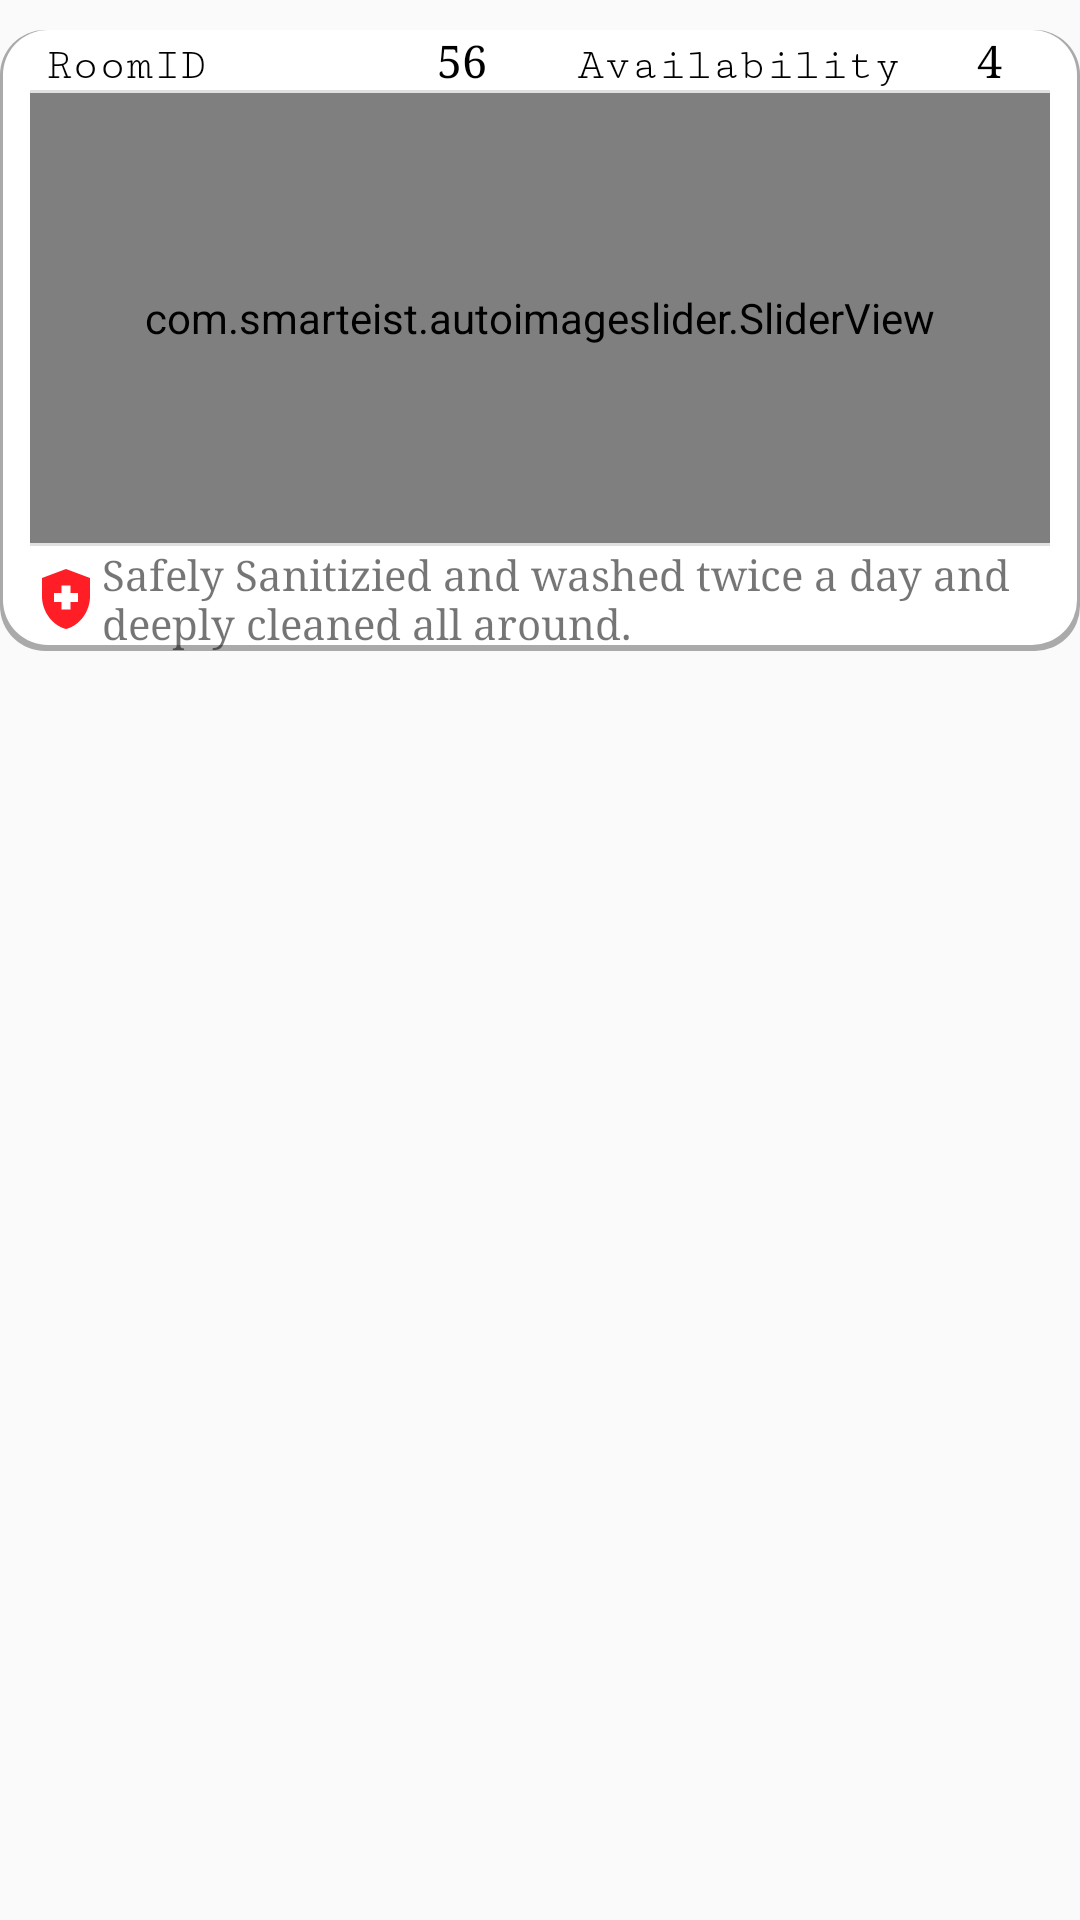

Write the Android layout XML for this screen, with the resource values it uses.
<!-- AndroidManifest.xml: application theme AppTheme -->
<!-- res/layout/roomrecyclerviewlayout.xml -->
<?xml version="1.0" encoding="utf-8"?>
<RelativeLayout
    xmlns:android="http://schemas.android.com/apk/res/android"
    xmlns:app="http://schemas.android.com/apk/res-auto"
    xmlns:tools="http://schemas.android.com/tools"
    android:layout_width="match_parent"
    android:layout_height="wrap_content"
    android:paddingBottom="12dp"

    android:orientation="vertical"
    android:paddingTop="10dp">
    <LinearLayout
        android:layout_width="match_parent"
        android:layout_height="wrap_content"
        android:orientation="vertical"
        android:paddingLeft="10dp"
        android:paddingRight="10dp"
        android:background="@drawable/backgroundshadow">
        <LinearLayout
            android:layout_width="match_parent"
            android:layout_height="wrap_content"
            android:weightSum="4"
            android:id="@+id/io"
            android:paddingLeft="5dp"
            android:paddingRight="5dp"

            android:orientation="horizontal">


            <TextView

                android:layout_width="wrap_content"
                android:layout_height="wrap_content"
                android:fontFamily="serif-monospace"
                android:text="RoomID "
                android:ems="8"
                android:textColor="@color/colorBlack"
                android:textSize="15dp"
                app:layout_constraintBottom_toBottomOf="parent"
                app:layout_constraintEnd_toEndOf="parent"
                app:layout_constraintHorizontal_bias="0.149"
                app:layout_constraintStart_toStartOf="parent"
                app:layout_constraintTop_toTopOf="parent"
                app:layout_constraintVertical_bias="0.044" />
            <TextView
                android:layout_width="wrap_content"
                android:layout_height="wrap_content"
                android:text="56"
                android:id="@+id/idtextviewroomid"
                android:textColor="@color/colorBlack"
                android:textSize="15dp"
                android:fontFamily="serif"></TextView>

            <TextView

                android:layout_width="wrap_content"
                android:layout_height="wrap_content"
                android:fontFamily="serif-monospace"
                android:text="Availability "
                android:textColor="@color/colorBlack"
                android:textSize="15dp"
                android:ems="10"
                android:paddingLeft="30dp"
                app:layout_constraintBottom_toBottomOf="parent"
                app:layout_constraintEnd_toEndOf="parent"
                app:layout_constraintHorizontal_bias="0.84"
                app:layout_constraintStart_toEndOf="@+id/textView8"
                app:layout_constraintTop_toTopOf="parent"
                app:layout_constraintVertical_bias="0.044" />

            <TextView
                android:layout_width="wrap_content"
                android:layout_height="wrap_content"
                android:text="4"
                android:id="@+id/idtextViewavailability"
                android:ems="2"
                android:textSize="15dp"
                android:textColor="@color/colorBlack"
                android:fontFamily="serif"></TextView>

        </LinearLayout>

        <View
            android:id="@+id/divider2"
            android:layout_width="match_parent"
            android:layout_height="1dp"
            android:layout_below="@+id/io"
            android:background="?android:attr/listDivider"
            android:paddingTop="15dp" />

        <com.smarteist.autoimageslider.SliderView
            android:layout_width="match_parent"
            android:id="@+id/slider"
            android:layout_height="150dp"
            android:layout_centerInParent="true"
            app:sliderAnimationDuration="600"
            app:sliderAutoCycleDirection="back_and_forth"
            app:sliderIndicatorAnimationDuration="600"
            app:sliderIndicatorEnabled="true"
            app:sliderIndicatorGravity="center_horizontal|bottom"
            app:sliderIndicatorMargin="15dp"
            app:sliderIndicatorOrientation="horizontal"
            app:sliderIndicatorPadding="3dp"
            app:sliderIndicatorRadius="2dp"
            app:sliderIndicatorSelectedColor="#5A5A5A"
            app:sliderIndicatorUnselectedColor="#FFF"
            app:sliderScrollTimeInSec="1"

            ></com.smarteist.autoimageslider.SliderView>

        <View
            android:id="@+id/divider3"
            android:layout_width="match_parent"
            android:layout_height="1dp"
            android:layout_below="@+id/idroomimage"
            android:background="?android:attr/listDivider"
            android:paddingTop="15dp" />


        <LinearLayout
            android:layout_width="match_parent"
            android:layout_height="wrap_content"
            android:weightSum="4"
            android:id="@+id/io1"
            android:layout_below="@+id/idroomimage"

            android:orientation="horizontal">
            <ImageView
                android:layout_width="wrap_content"
                android:layout_height="match_parent"
                android:src="@drawable/ic_baseline_health_and_safety_24"
                ></ImageView>


            <TextView

                android:layout_width="match_parent"
                android:layout_height="wrap_content"
                android:fontFamily="serif"
                android:text="Safely Sanitizied and washed twice a day and deeply cleaned all around. "
                android:ems="8"
                app:layout_constraintBottom_toBottomOf="parent"
                app:layout_constraintEnd_toEndOf="parent"
                app:layout_constraintHorizontal_bias="0.149"
                app:layout_constraintStart_toStartOf="parent"
                app:layout_constraintTop_toTopOf="parent"
                app:layout_constraintVertical_bias="0.044" />


        </LinearLayout>

    </LinearLayout>

</RelativeLayout>
<!-- resources referenced by this layout -->
<resources>
  <color name="colorBlack">#000000</color>
  <!-- drawable backgroundshadow (drawable) -->
  <?xml version="1.0" encoding="utf-8"?>
  <layer-list xmlns:android="http://schemas.android.com/apk/res/android">
      <item  >
          <shape
              android:shape="rectangle">
              <solid android:color="@android:color/darker_gray" />
              <corners android:radius="15dp"/>
          </shape>
      </item>
      <item android:right="1dp" android:left="1dp" android:bottom="2dp">
          <shape
              android:shape="rectangle">
              <solid android:color="@color/colorWhite"/>
              <corners android:radius="15dp" />
          </shape>
      </item>
  </layer-list>
  <!-- drawable ic_baseline_health_and_safety_24 (drawable) -->
  <vector android:height="24dp" android:tint="#FF1E25"
      android:viewportHeight="24" android:viewportWidth="24"
      android:width="24dp" xmlns:android="http://schemas.android.com/apk/res/android">
      <path android:fillColor="@android:color/white" android:pathData="M10.5,13H8v-3h2.5V7.5h3V10H16v3h-2.5v2.5h-3V13zM12,2L4,5v6.09c0,5.05 3.41,9.76 8,10.91c4.59,-1.15 8,-5.86 8,-10.91V5L12,2z"/>
  </vector>
  <style name="AppTheme" parent="Theme.AppCompat.Light.DarkActionBar">
          
          <item name="colorPrimary">@color/colorPrimary</item>
          <item name="colorPrimaryDark">@color/colorPrimaryDark</item>
          <item name="colorAccent">@color/colorAccent</item>
      </style>
  <color name="colorWhite">#FFFFFF</color>
  <color name="colorPrimary">#6CA4E9</color>
  <color name="colorPrimaryDark">#6CA4E9</color>
  <color name="colorAccent">#000000</color>
</resources>
